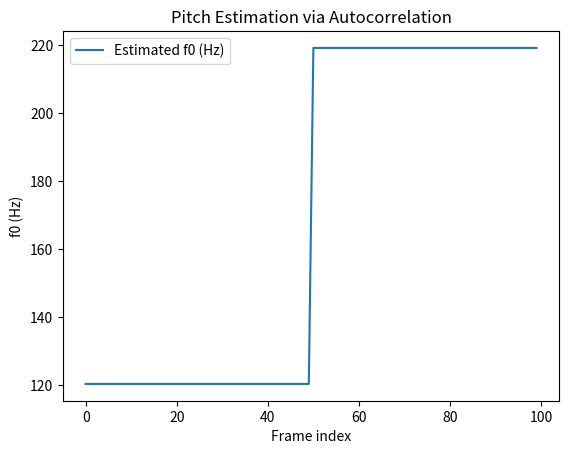

The script that saved this image:
# pitch_autocorr.py

from typing import Tuple
import numpy as np


def _autocorrelation(frame: np.ndarray) -> np.ndarray:
    """
    Computes full autocorrelation of a 1D frame and returns only non-negative lags.

    Parameters
    ----------
    frame : np.ndarray
        1D array, a single audio frame (windowed).

    Returns
    -------
    acf : np.ndarray
        Autocorrelation sequence for lags >= 0.
    """
    # Ensure float32
    x = frame.astype(np.float32)

    # Full autocorrelation using 'full' mode
    acf_full = np.correlate(x, x, mode='full')
    mid = len(acf_full) // 2
    acf = acf_full[mid:]  # non-negative lags

    return acf


def compute_pitch_autocorr(
    frames: np.ndarray,
    sr: int,
    fmin: float = 60.0,
    fmax: float = 400.0,
    voicing_threshold: float = 0.3
) -> np.ndarray:
    """
    Estimates pitch (fundamental frequency f0) for each frame using autocorrelation.

    Parameters
    ----------
    frames : np.ndarray
        2D array of shape (num_frames, frame_length_samples).
        Each row is a windowed audio frame.
    sr : int
        Sampling rate in Hz.
    fmin : float
        Minimum plausible pitch frequency (Hz). Default: 60 Hz.
    fmax : float
        Maximum plausible pitch frequency (Hz). Default: 400 Hz.
    voicing_threshold : float
        Minimum normalized autocorrelation peak height (relative to lag 0)
        required to consider a frame as voiced.

    Returns
    -------
    f0_values : np.ndarray
        1D array of length num_frames.
        f0 in Hz for voiced frames; 0.0 for unvoiced/uncertain frames.
    """
    if frames.ndim != 2:
        raise ValueError("frames must be a 2D array of shape (num_frames, frame_length).")

    num_frames, frame_length = frames.shape

    # Convert pitch range in Hz to lag range in samples
    max_lag = int(sr / fmin)  # lowest pitch -> longest period
    min_lag = int(sr / fmax)  # highest pitch -> shortest period

    if min_lag < 1:
        min_lag = 1
    if max_lag >= frame_length:
        max_lag = frame_length - 1

    f0_values = np.zeros(num_frames, dtype=np.float32)

    for i in range(num_frames):
        frame = frames[i, :]

        # Skip if frame is almost silence (avoid random pitch)
        if np.max(np.abs(frame)) < 1e-4:
            f0_values[i] = 0.0
            continue

        acf = _autocorrelation(frame)

        # Normalize ACF by value at lag 0 to get correlation coefficient
        if acf[0] <= 0:
            f0_values[i] = 0.0
            continue
        acf_norm = acf / acf[0]

        # Search for maximum peak within [min_lag, max_lag]
        search_region = acf_norm[min_lag:max_lag]
        if len(search_region) == 0:
            f0_values[i] = 0.0
            continue

        peak_index = np.argmax(search_region)
        peak_value = search_region[peak_index]
        lag = min_lag + peak_index

        # Check voicing threshold
        if peak_value < voicing_threshold:
            f0_values[i] = 0.0
        else:
            # Convert lag (samples) to frequency (Hz)
            f0 = sr / float(lag)
            f0_values[i] = f0

    return f0_values


def compute_pitch_statistics(
    f0_values: np.ndarray,
    voiced_min_hz: float = 40.0
) -> Tuple[float, float, float]:
    """
    Computes basic statistics of pitch across frames:
    mean, standard deviation, and voiced frame ratio.

    Parameters
    ----------
    f0_values : np.ndarray
        1D array of f0 values per frame (Hz), 0.0 for unvoiced.
    voiced_min_hz : float
        Minimum f0 to consider frame as voiced (to reject tiny numerical noise).

    Returns
    -------
    mean_f0 : float
        Mean pitch over voiced frames (Hz). 0.0 if no voiced frames.
    std_f0 : float
        Standard deviation of pitch over voiced frames (Hz). 0.0 if no voiced frames.
    voiced_ratio : float
        Fraction of frames that are voiced (between 0 and 1).
    """
    if f0_values.ndim != 1:
        raise ValueError("f0_values must be a 1D array.")

    voiced_mask = f0_values > voiced_min_hz
    num_frames = len(f0_values)
    num_voiced = np.sum(voiced_mask)

    if num_voiced == 0:
        return 0.0, 0.0, 0.0

    voiced_f0 = f0_values[voiced_mask]
    mean_f0 = float(np.mean(voiced_f0))
    std_f0 = float(np.std(voiced_f0))
    voiced_ratio = float(num_voiced) / float(num_frames)

    return mean_f0, std_f0, voiced_ratio


if __name__ == "__main__":
    # Quick synthetic test: mixture of low-pitch and high-pitch tones
    import matplotlib.pyplot as plt

    sr = 16000
    frame_length = int(0.03 * sr)  # 30 ms
    t = np.arange(frame_length) / sr

    # 50 frames of ~120 Hz, 50 frames of ~220 Hz
    frames_list = []
    for i in range(50):
        frames_list.append(0.1 * np.sin(2 * np.pi * 120 * t))
    for i in range(50):
        frames_list.append(0.1 * np.sin(2 * np.pi * 220 * t))

    frames = np.stack(frames_list).astype(np.float32)
    f0_vals = compute_pitch_autocorr(frames, sr)

    mean_f0, std_f0, voiced_ratio = compute_pitch_statistics(f0_vals)

    print("First 10 f0 values:", f0_vals[:10])
    print("Mean f0:", mean_f0)
    print("Std f0:", std_f0)
    print("Voiced ratio:", voiced_ratio)

    plt.figure()
    plt.plot(f0_vals, label="Estimated f0 (Hz)")
    plt.xlabel("Frame index")
    plt.ylabel("f0 (Hz)")
    plt.title("Pitch Estimation via Autocorrelation")
    plt.legend()
    plt.show()
